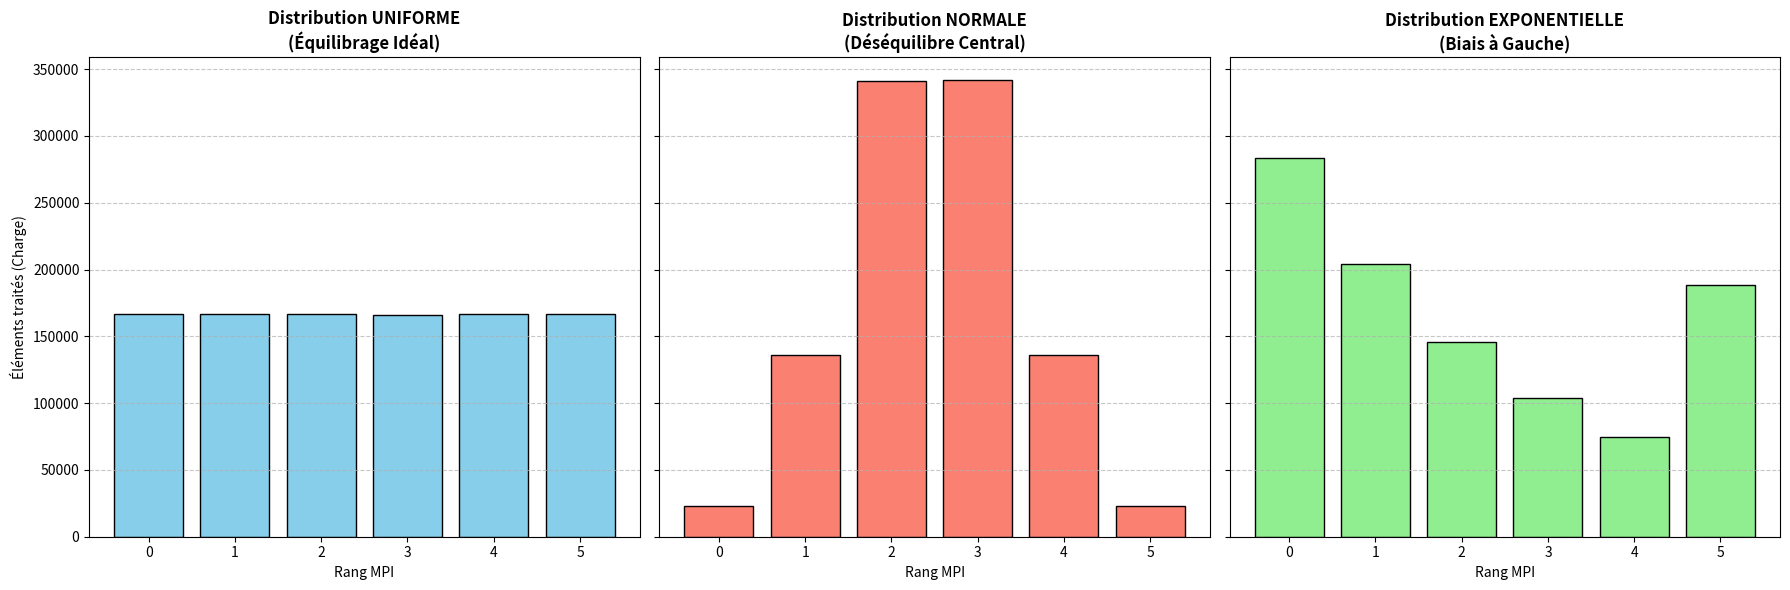

Write the Python code that produced this figure.
import matplotlib.pyplot as plt
import numpy as np

# Configuration des rangs MPI (0 à 5 pour 6 processus)
ranks = np.arange(6)

# Données réelles extraites de vos exécutions (np = 6, Taille = 1 000 000)
# Ces valeurs montrent le nombre d'éléments reçus par chaque cœur
uniforme = [167079, 166818, 166960, 166097, 166481, 166561]
normale = [22707, 135889, 340905, 341664, 136195, 22636]
exponentielle = [283130, 203904, 145794, 104174, 74300, 188694]

# Création de la figure avec trois sous-graphiques (côte à côte)
# sharey=True permet d'avoir la même échelle verticale pour comparer visuellement
fig, axs = plt.subplots(1, 3, figsize=(18, 6), sharey=True)

# --- Graphique 1 : Distribution UNIFORME ---
axs[0].bar(ranks, uniforme, color='skyblue', edgecolor='black')
axs[0].set_title('Distribution UNIFORME\n(Équilibrage Idéal)', fontsize=12, fontweight='bold')
axs[0].set_xlabel('Rang MPI')
axs[0].set_ylabel('Éléments traités (Charge)')
axs[0].grid(axis='y', linestyle='--', alpha=0.7)

# --- Graphique 2 : Distribution NORMALE ---
axs[1].bar(ranks, normale, color='salmon', edgecolor='black')
axs[1].set_title('Distribution NORMALE\n(Déséquilibre Central)', fontsize=12, fontweight='bold')
axs[1].set_xlabel('Rang MPI')
axs[1].grid(axis='y', linestyle='--', alpha=0.7)

# --- Graphique 3 : Distribution EXPONENTIELLE ---
axs[2].bar(ranks, exponentielle, color='lightgreen', edgecolor='black')
axs[2].set_title('Distribution EXPONENTIELLE\n(Biais à Gauche)', fontsize=12, fontweight='bold')
axs[2].set_xlabel('Rang MPI')
axs[2].grid(axis='y', linestyle='--', alpha=0.7)

# Ajustement de la disposition pour éviter les chevauchements
plt.tight_layout()

# Sauvegarde de l'image pour l'inclure dans le rapport LaTeX
plt.savefig('comparaison_distributions_mpi.png', dpi=300)

# Affichage du graphique
plt.show()



